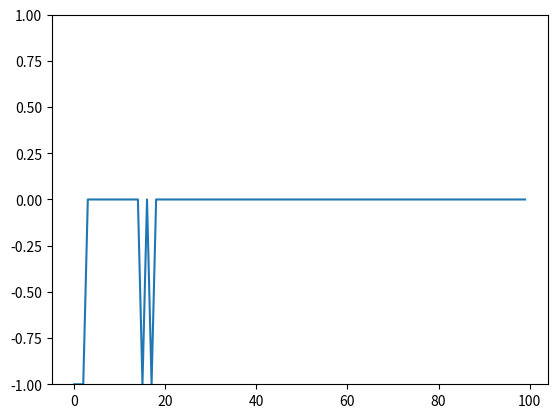

Write the Python code that produced this figure.
from random import choice
from numpy import array, dot, random
from matplotlib import pyplot as plt

# fungsi matematika
unit_step = lambda y: 0 if y < 0 else 1

# dua entri pertama pada array adalah nilai inputan, entri ketiga pada array adalah nilai bias/threshold
data_training = [ # data training adalah fungsi OR
    (array([0, 0, 1]), 0),
    (array([0, 1, 1]), 1),
    (array([1, 0, 1]), 1),
    (array([1, 1, 1]), 1),
]

# pemilihan 3 angka acak antara 0 dan 1 sebagai initial weight
w = random.rand(3)
errors = [] # menyimpan nilai error untuk dapat di visualisai
teta = 0.2 # variabel pengontrol learning rate
n = 100 # jumlah banyaknya learning iterations
# training process
for i in range(n):
    y, expected = choice(data_training)
    result = dot(w, y)
    error = expected - unit_step(result)
    errors.append(error)
    w += teta * error * y # learning rule
# Hasil pembelajaran (fungsi logika OR)
for y, _ in data_training:
    result = dot(y, w)
    print("{}: {} -> {}".format(y[:2], result, unit_step(result)))
# Visualisasi proses training (plot errors)
plt.ylim([-1, 1])
plt.plot(errors)
plt.show()
